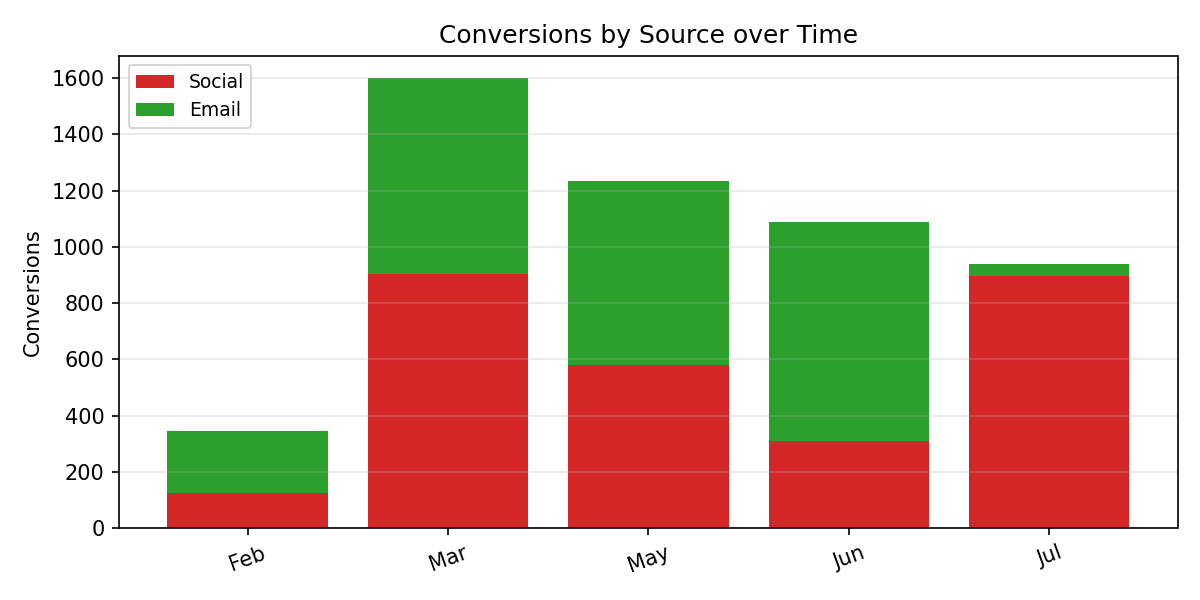

Values plotted in this chart, from the file beside it:
Period, Social, Email, Total
Feb, 124.0, 223.0, 347.0
Mar, 903.0, 695.0, 1598
May, 582.0, 653.0, 1235
Jun, 309.0, 780.0, 1089
Jul, 898.0, 42.0, 940.0
